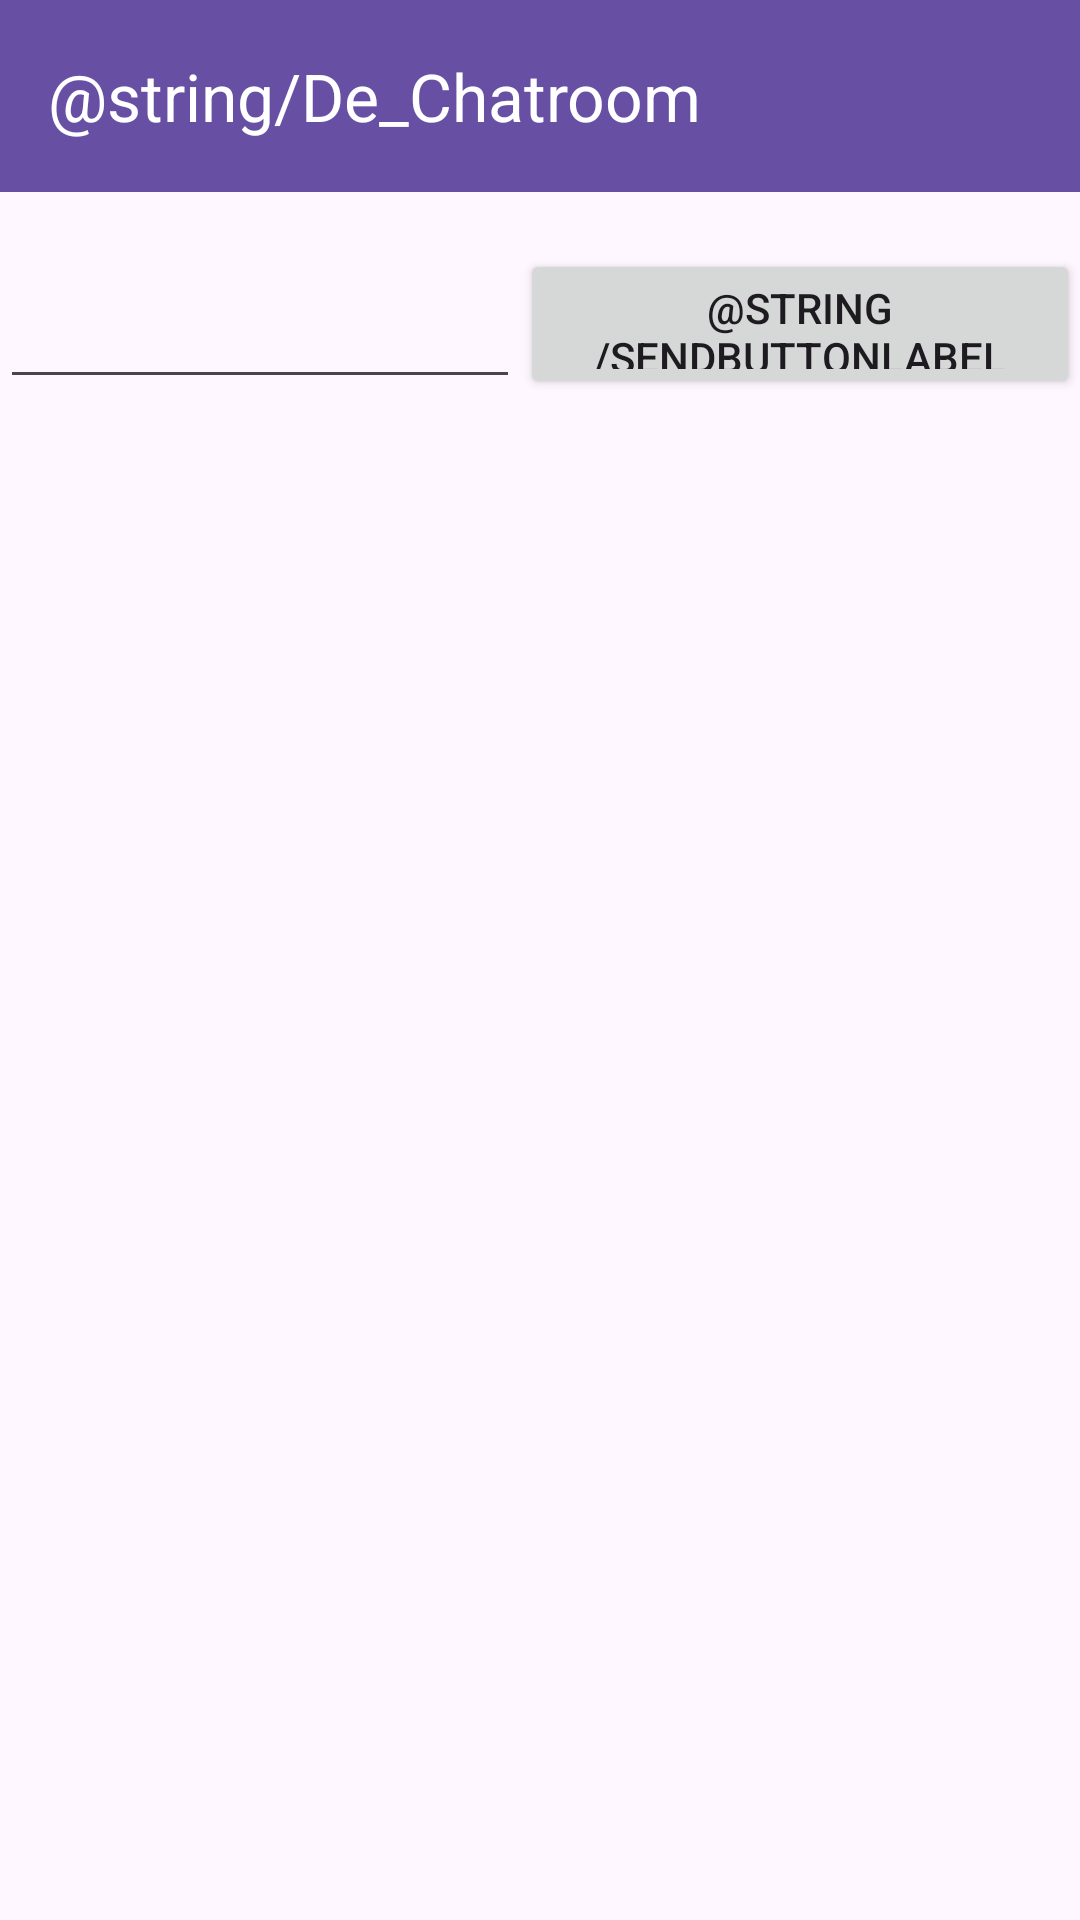

This screen was rendered from an Android layout file. Write that file and the resources it references.
<!-- AndroidManifest.xml: application theme Theme.SChatProMobile -->
<!-- res/layout/activity_main2.xml -->
<?xml version="1.0" encoding="utf-8"?>
<androidx.constraintlayout.widget.ConstraintLayout xmlns:android="http://schemas.android.com/apk/res/android"
    xmlns:app="http://schemas.android.com/apk/res-auto"
    xmlns:tools="http://schemas.android.com/tools"
    android:layout_width="match_parent"
    android:layout_height="match_parent"
    tools:context=".MainActivity2">

    <LinearLayout
        android:layout_width="match_parent"
        android:layout_height="match_parent"
        android:orientation="vertical">

        <com.google.android.material.appbar.MaterialToolbar
            android:id="@+id/materialToolbar3"
            android:layout_width="match_parent"
            android:layout_height="wrap_content"
            android:background="?attr/colorPrimary"
            android:minHeight="?attr/actionBarSize"
            android:theme="?attr/actionBarTheme"
            app:title="@string/De_Chatroom"
            app:titleTextColor="#FFFFFF" />

        <ScrollView
            android:layout_width="match_parent"
            android:layout_height="match_parent">

            <LinearLayout
                android:layout_width="match_parent"
                android:layout_height="wrap_content"
                android:orientation="vertical" >

                <TextView
                    android:id="@+id/textView"
                    android:layout_width="match_parent"
                    android:layout_height="wrap_content" />

                <LinearLayout
                    android:layout_width="match_parent"
                    android:layout_height="50dp"
                    android:orientation="horizontal">

                    <EditText
                        android:id="@+id/editTextText"
                        android:layout_width="wrap_content"
                        android:layout_height="match_parent"
                        android:layout_weight="1"
                        android:ems="10"
                        android:inputType="text" />

                    <Button
                        android:id="@+id/button3"
                        android:layout_width="wrap_content"
                        android:layout_height="match_parent"
                        android:layout_weight="1"
                        android:text="@string/SendButtonLabel" />
                </LinearLayout>
            </LinearLayout>
        </ScrollView>
    </LinearLayout>
</androidx.constraintlayout.widget.ConstraintLayout>
<!-- resources referenced by this layout -->
<resources>
  <style name="Theme.SChatProMobile" parent="Base.Theme.SChatProMobile" />
  <style name="Base.Theme.SChatProMobile" parent="Theme.Material3.DayNight.NoActionBar">
          
          
      </style>
</resources>
